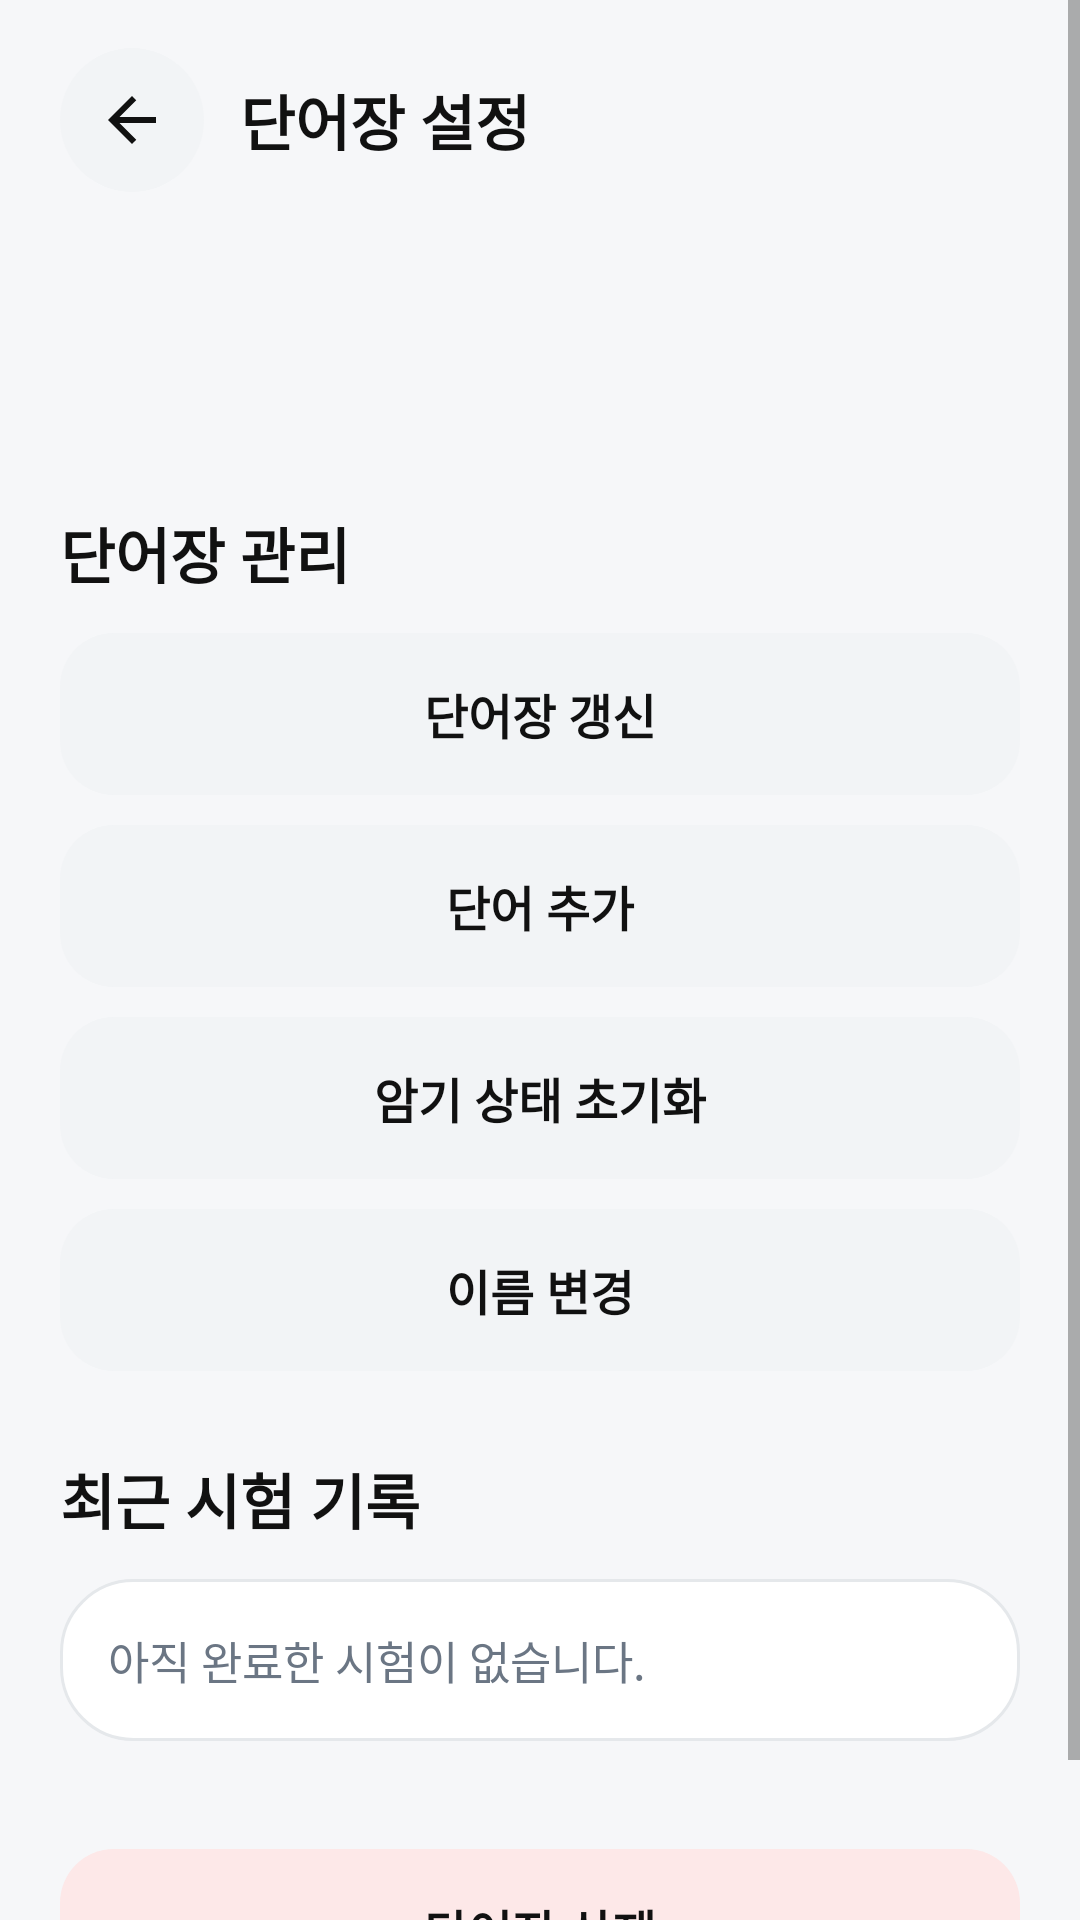

Reconstruct the res/layout file that produces this screen, plus the resources it refers to.
<!-- AndroidManifest.xml: application theme AppTheme -->
<!-- res/layout/activity_book_settings.xml -->
<?xml version="1.0" encoding="utf-8"?>
<ScrollView xmlns:android="http://schemas.android.com/apk/res/android"
    android:layout_width="match_parent"
    android:layout_height="match_parent"
    android:background="@color/background"
    android:fillViewport="true">

    <LinearLayout
        android:layout_width="match_parent"
        android:layout_height="wrap_content"
        android:orientation="vertical"
        android:paddingStart="20dp"
        android:paddingTop="16dp"
        android:paddingEnd="20dp"
        android:paddingBottom="28dp">

        <LinearLayout
            android:layout_width="match_parent"
            android:layout_height="wrap_content"
            android:gravity="center_vertical"
            android:orientation="horizontal">

            <ImageButton
                android:id="@+id/bookSettingsBackButton"
                android:layout_width="48dp"
                android:layout_height="48dp"
                android:background="@drawable/bg_icon_button"
                android:contentDescription="@string/ui_96dd037a45f9"
                android:padding="13dp"
                android:src="@drawable/ic_arrow_back" />

            <TextView
                style="@style/TopBarTitle"
                android:layout_width="0dp"
                android:layout_height="wrap_content"
                android:layout_marginStart="12dp"
                android:layout_weight="1"
                android:text="@string/ui_a10692c5080e" />
        </LinearLayout>

        <TextView
            android:id="@+id/settingsBookTitle"
            style="@style/TitleText"
            android:layout_width="match_parent"
            android:layout_height="wrap_content"
            android:layout_marginTop="18dp" />

        <TextView
            android:id="@+id/settingsBookStats"
            style="@style/BodyText"
            android:layout_width="match_parent"
            android:layout_height="wrap_content"
            android:layout_marginTop="6dp" />

        <TextView
            style="@style/SectionText"
            android:layout_width="match_parent"
            android:layout_height="wrap_content"
            android:layout_marginTop="24dp"
            android:text="@string/ui_88a718e29b7e" />

        <Button
            android:id="@+id/updateBookButton"
            style="@style/SecondaryButton"
            android:layout_width="match_parent"
            android:layout_height="wrap_content"
            android:layout_marginTop="12dp"
            android:text="@string/ui_fb125709e406" />

        <Button
            android:id="@+id/addWordButton"
            style="@style/SecondaryButton"
            android:layout_width="match_parent"
            android:layout_height="wrap_content"
            android:layout_marginTop="10dp"
            android:text="@string/ui_3d2957d26b5c" />

        <Button
            android:id="@+id/resetMemorizedButton"
            style="@style/SecondaryButton"
            android:layout_width="match_parent"
            android:layout_height="wrap_content"
            android:layout_marginTop="10dp"
            android:text="@string/ui_91d1e2b3617f" />

        <Button
            android:id="@+id/renameBookButton"
            style="@style/SecondaryButton"
            android:layout_width="match_parent"
            android:layout_height="wrap_content"
            android:layout_marginTop="10dp"
            android:text="@string/ui_73e5a894f765" />

        <TextView
            style="@style/SectionText"
            android:layout_width="match_parent"
            android:layout_height="wrap_content"
            android:layout_marginTop="28dp"
            android:text="@string/ui_62e2814bc80d" />

        <TextView
            android:id="@+id/recentQuizEmptyText"
            style="@style/BodyText"
            android:layout_width="match_parent"
            android:layout_height="wrap_content"
            android:layout_marginTop="12dp"
            android:background="@drawable/bg_card"
            android:padding="16dp"
            android:text="@string/ui_c6e842e44e3a" />

        <LinearLayout
            android:id="@+id/recentQuizContainer"
            android:layout_width="match_parent"
            android:layout_height="wrap_content"
            android:layout_marginTop="12dp"
            android:orientation="vertical" />

        <Button
            android:id="@+id/deleteBookButton"
            style="@style/DangerButton"
            android:layout_width="match_parent"
            android:layout_height="wrap_content"
            android:layout_marginTop="24dp"
            android:text="@string/ui_33e270a7d3f6" />
    </LinearLayout>
</ScrollView>
<!-- resources referenced by this layout -->
<resources>
  <color name="background">#F6F7F9</color>
  <!-- drawable bg_card (drawable) -->
  <?xml version="1.0" encoding="utf-8"?>
  <shape xmlns:android="http://schemas.android.com/apk/res/android" android:shape="rectangle">
      <solid android:color="@color/surface" />
      <corners android:radius="24dp" />
      <stroke android:width="1dp" android:color="@color/border" />
      <padding android:left="20dp" android:top="20dp" android:right="20dp" android:bottom="20dp" />
  </shape>
  <!-- drawable bg_icon_button (drawable) -->
  <?xml version="1.0" encoding="utf-8"?>
  <ripple xmlns:android="http://schemas.android.com/apk/res/android" android:color="#16111111">
      <item>
          <shape android:shape="oval">
              <solid android:color="@color/surface_alt" />
          </shape>
      </item>
  </ripple>
  <!-- drawable ic_arrow_back (drawable) -->
  <vector xmlns:android="http://schemas.android.com/apk/res/android"
      android:width="24dp"
      android:height="24dp"
      android:viewportWidth="24"
      android:viewportHeight="24">
      <path
          android:fillColor="@color/text_primary"
          android:pathData="M20,11H7.83l5.59,-5.59L12,4l-8,8 8,8 1.42,-1.41L7.83,13H20v-2z" />
  </vector>
  <string name="ui_33e270a7d3f6">단어장 삭제</string>
  <string name="ui_3d2957d26b5c">단어 추가</string>
  <string name="ui_62e2814bc80d">최근 시험 기록</string>
  <string name="ui_73e5a894f765">이름 변경</string>
  <string name="ui_88a718e29b7e">단어장 관리</string>
  <string name="ui_91d1e2b3617f">암기 상태 초기화</string>
  <string name="ui_96dd037a45f9">뒤로 가기</string>
  <string name="ui_a10692c5080e">단어장 설정</string>
  <string name="ui_c6e842e44e3a">아직 완료한 시험이 없습니다.</string>
  <string name="ui_fb125709e406">단어장 갱신</string>
  <style name="BodyText">
          <item name="android:textSize">15sp</item>
          <item name="android:textColor">@color/text_secondary</item>
      </style>
  <style name="SectionText">
          <item name="android:fontFamily">sans-serif</item>
          <item name="android:textSize">20sp</item>
          <item name="android:textStyle">bold</item>
          <item name="android:textColor">@color/text_primary</item>
      </style>
  <style name="TitleText">
          <item name="android:textSize">28sp</item>
          <item name="android:textStyle">bold</item>
          <item name="android:textColor">@color/text_primary</item>
          <item name="android:fontFamily">sans-serif</item>
      </style>
  <style name="TopBarTitle">
          <item name="android:fontFamily">sans-serif</item>
          <item name="android:textSize">20sp</item>
          <item name="android:textStyle">bold</item>
          <item name="android:textColor">@color/text_primary</item>
      </style>
  <color name="surface">#FFFFFF</color>
  <color name="border">#E5E8EB</color>
  <color name="surface_alt">#F2F4F6</color>
  <color name="text_primary">#111111</color>
  <color name="text_secondary">#6B7684</color>
  <!-- drawable bg_button_danger (drawable) -->
  <?xml version="1.0" encoding="utf-8"?>
  <ripple xmlns:android="http://schemas.android.com/apk/res/android" android:color="#16E54747">
      <item>
          <shape android:shape="rectangle">
              <solid android:color="@color/danger_soft" />
              <corners android:radius="18dp" />
              <padding android:left="18dp" android:top="14dp" android:right="18dp" android:bottom="14dp" />
          </shape>
      </item>
  </ripple>
  <!-- drawable bg_button_secondary (drawable) -->
  <?xml version="1.0" encoding="utf-8"?>
  <ripple xmlns:android="http://schemas.android.com/apk/res/android" android:color="#16111111">
      <item>
          <shape android:shape="rectangle">
              <solid android:color="@color/surface_alt" />
              <corners android:radius="18dp" />
              <padding android:left="18dp" android:top="14dp" android:right="18dp" android:bottom="14dp" />
          </shape>
      </item>
  </ripple>
  <color name="primary">#1FE1B6</color>
  <color name="danger_soft">#FDE8E8</color>
</resources>
